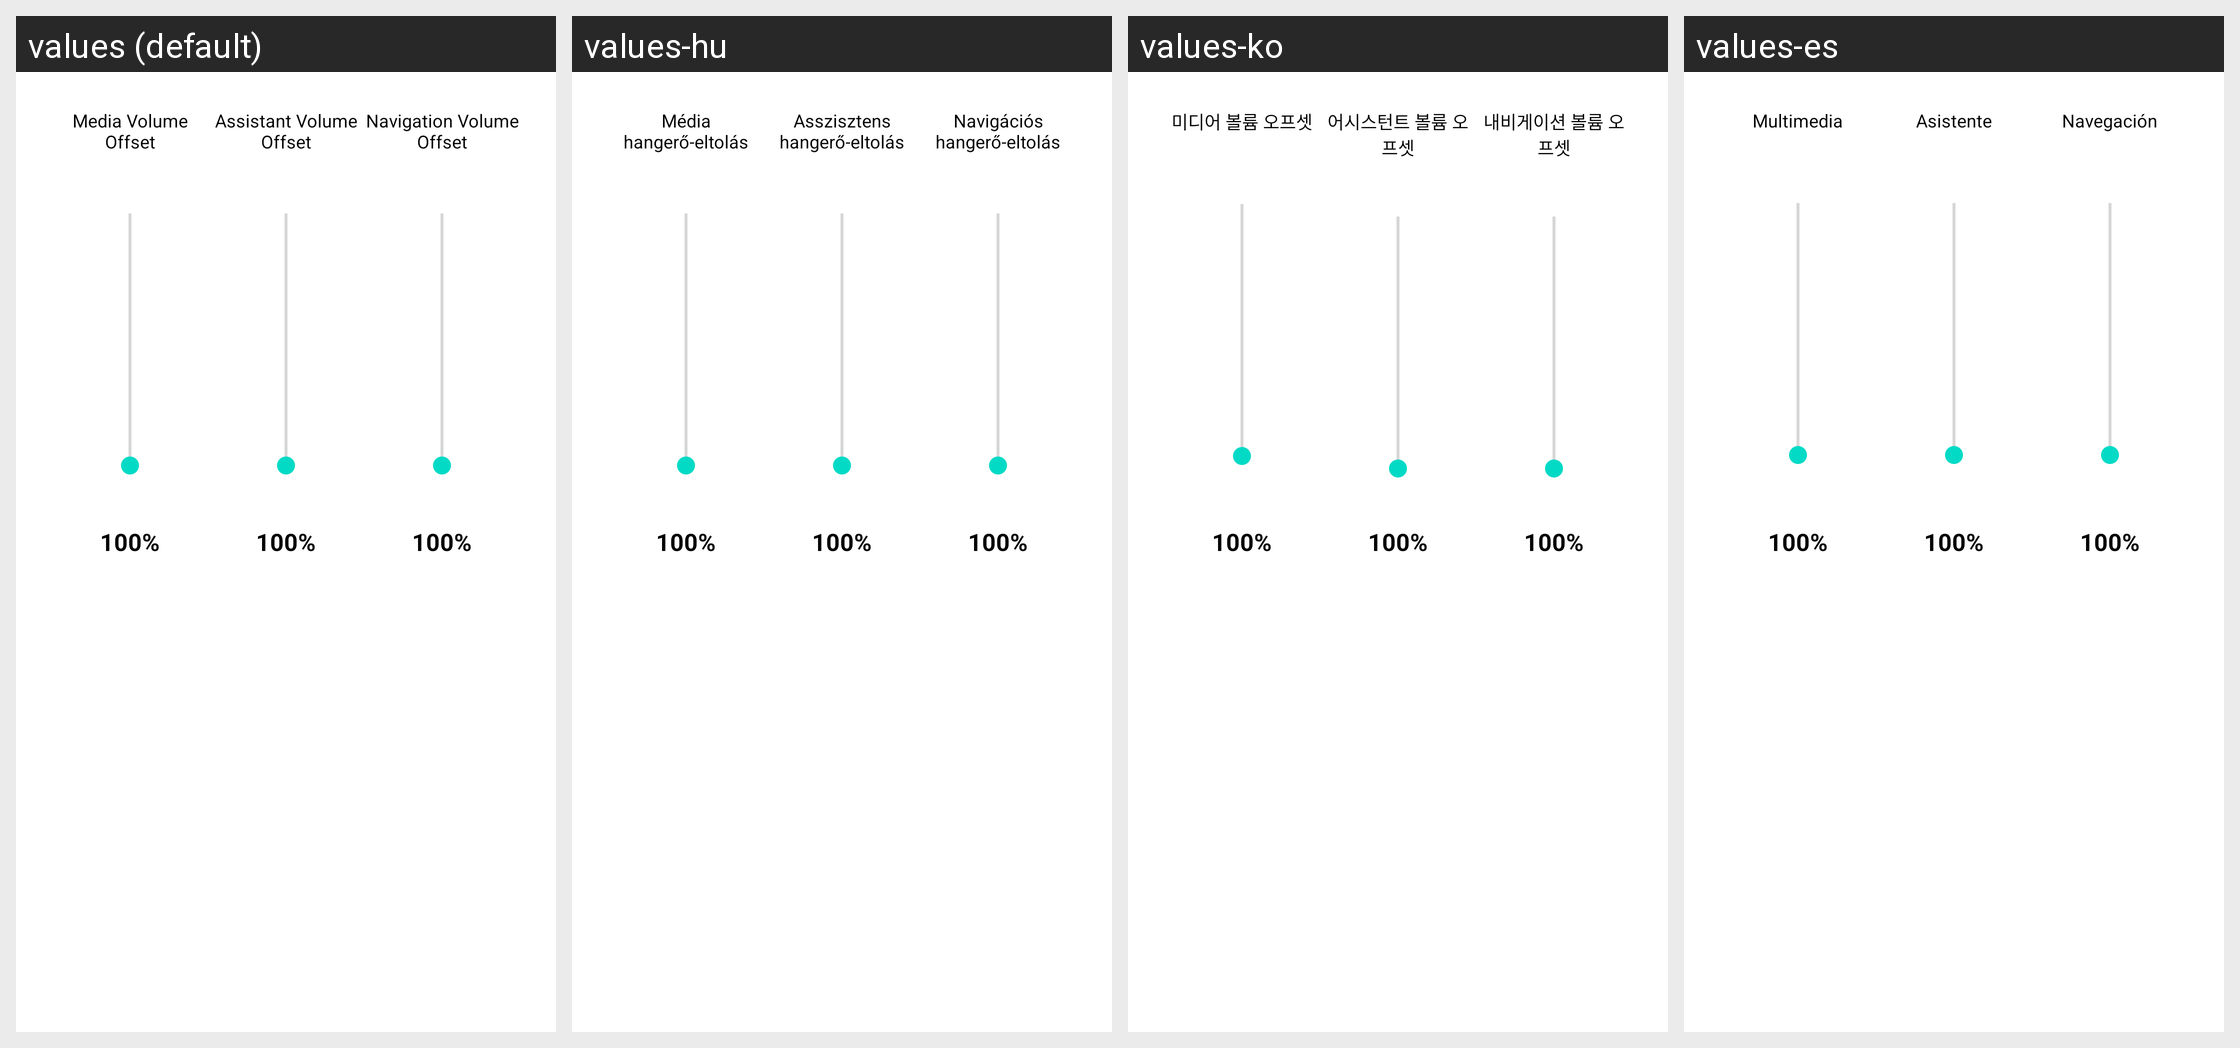

Here is an Android app screen in its default locale and in the app's own translations. Write out the translated-string differences for the strings that appear on this screen.
Android screen res/layout/dialog_audio_offsets.xml rendered under 4 locales, left to right: values (default), values-hu, values-ko, values-es. Device: Nexus 5 (rendered at 1080×1920; each locale shown at half size, 540×960, under a caption strip naming it); theme Theme.MaterialComponents.DayNight.NoActionBar.
Other locales in the repository, not shown: values-ar, values-cs, values-de, values-es-rES, values-it, values-ja, values-ka, values-nl, values-pl, values-pt-rBR, values-ro, values-ru, values-tr, values-uk, values-vi, values-zh-rTW.
Strings drawn on this screen, with the default value and each locale's value (text and hints the layout hard-codes, and strings that could not be matched under every locale, appear in the picture but are not listed):

media_volume_offset
  values: Media Volume Offset
  values-hu: Média hangerő-eltolás
  values-ko: 미디어 볼륨 오프셋
  values-es: Multimedia

assistant_volume_offset
  values: Assistant Volume Offset
  values-hu: Asszisztens hangerő-eltolás
  values-ko: 어시스턴트 볼륨 오프셋
  values-es: Asistente

navigation_volume_offset
  values: Navigation Volume Offset
  values-hu: Navigációs hangerő-eltolás
  values-ko: 내비게이션 볼륨 오프셋
  values-es: Navegación
